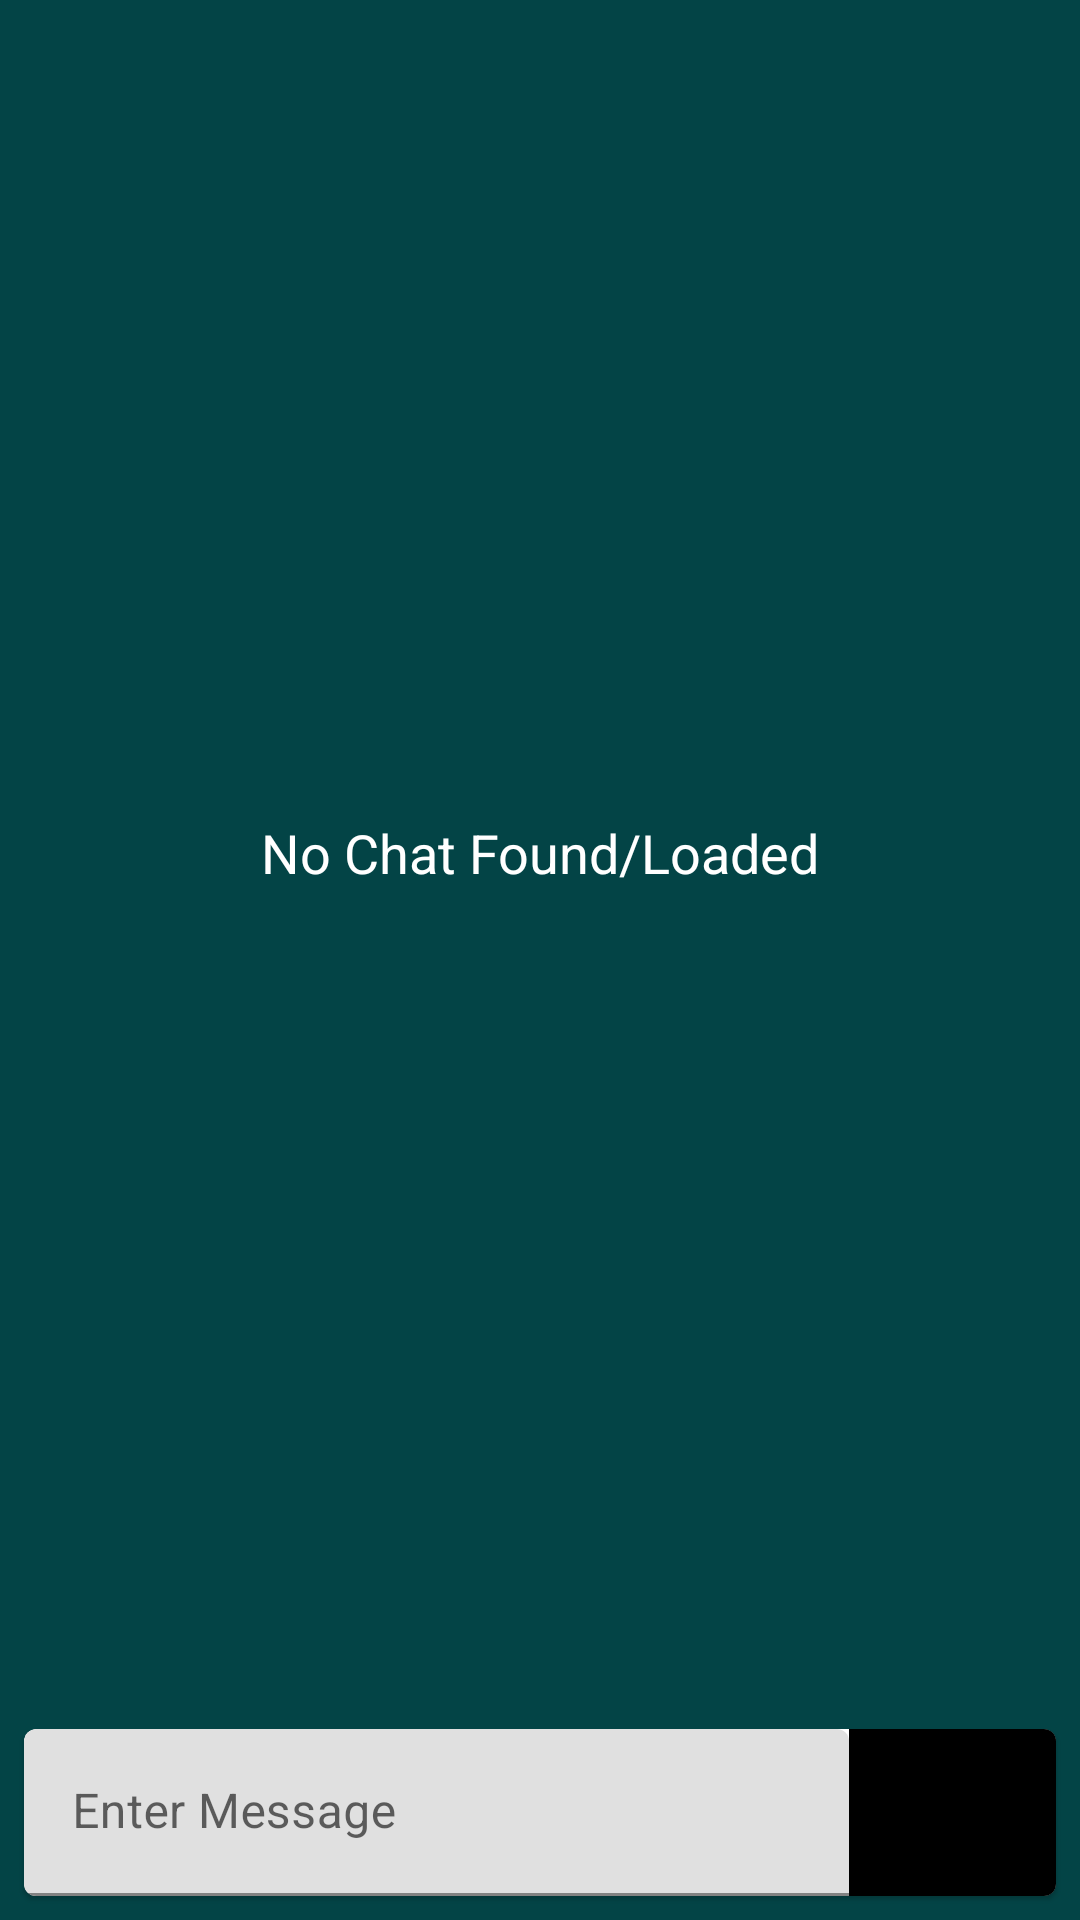

Produce the Android XML layout that renders to this screen, including the resource entries it uses.
<!-- AndroidManifest.xml: application theme Theme.AntiSmartphoneAddictionApp -->
<!-- res/layout/activity_community_chat.xml -->
<?xml version="1.0" encoding="utf-8"?>
<RelativeLayout xmlns:android="http://schemas.android.com/apk/res/android"
    xmlns:tools="http://schemas.android.com/tools"
    android:id="@+id/rlMainLayout"
    android:layout_width="match_parent"
    android:layout_height="match_parent"
    android:background="@color/mainColor">

    <androidx.recyclerview.widget.RecyclerView
        android:id="@+id/communityChatRV"
        android:layout_width="match_parent"
        android:layout_height="wrap_content"
        android:layout_above="@id/cardSendMessage"
        android:layout_marginStart="@dimen/fifteen_dp"
        android:layout_marginTop="@dimen/fifteen_dp"
        android:layout_marginEnd="@dimen/fifteen_dp"
        android:layout_marginBottom="@dimen/fifteen_dp"
        android:visibility="gone"
        tools:listitem="@layout/app_content" />

    <TextView
        android:id="@+id/tvNoDataFound"
        android:layout_width="match_parent"
        android:layout_height="match_parent"
        android:layout_above="@id/cardSendMessage"
        android:layout_centerInParent="true"
        android:gravity="center"
        android:text="No Chat Found/Loaded"
        android:textAlignment="center"
        android:textColor="@color/white"
        android:textSize="18sp"
        tools:ignore="HardcodedText" />

    <com.google.android.material.card.MaterialCardView
        android:id="@+id/cardSendMessage"
        android:layout_width="match_parent"
        android:layout_height="wrap_content"
        android:layout_alignParentBottom="true"
        android:layout_margin="@dimen/content_padding">

        <LinearLayout
            android:layout_width="match_parent"
            android:layout_height="wrap_content"
            android:orientation="horizontal">

            <com.google.android.material.textfield.TextInputLayout
                android:layout_width="0dp"
                android:layout_height="wrap_content"
                android:layout_weight=".8"
                android:hint="Enter Message"
                tools:ignore="HardcodedText">

                <EditText
                    android:id="@+id/etMessage"
                    android:layout_width="match_parent"
                    android:layout_height="wrap_content"
                    android:autofillHints="name"
                    android:inputType="textPersonName"
                    android:labelFor="@id/etMessage"
                    android:singleLine="true" />
            </com.google.android.material.textfield.TextInputLayout>

            <ImageButton
                android:id="@+id/ibSendMessage"
                android:layout_width="0dp"
                android:layout_height="match_parent"
                android:layout_weight=".2"
                android:background="@color/black"
                android:contentDescription="Send Message"
                android:padding="@dimen/content_padding"
                android:src="@drawable/baseline_send_24"
                tools:ignore="HardcodedText" />

        </LinearLayout>
    </com.google.android.material.card.MaterialCardView>


</RelativeLayout>
<!-- res/layout/app_content.xml (included above) -->
<?xml version="1.0" encoding="utf-8"?>
<RelativeLayout xmlns:android="http://schemas.android.com/apk/res/android"
    xmlns:app="http://schemas.android.com/apk/res-auto"
    android:layout_width="match_parent"
    android:layout_height="wrap_content">

    <com.google.android.material.card.MaterialCardView
        android:id="@+id/appCard"
        android:layout_width="match_parent"
        android:layout_height="wrap_content"
        android:layout_margin="@dimen/eight_dp"
        app:cardCornerRadius="@dimen/eight_dp"
        app:cardElevation="@dimen/four_dp"
        app:strokeColor="@color/black"
        app:strokeWidth="2dp">


       <LinearLayout
           android:layout_width="match_parent"
           android:layout_height="wrap_content"
           android:orientation="horizontal">

           <ImageView
               android:layout_width="60dp"
               android:layout_height="60dp"
               android:layout_gravity="center"
               android:layout_margin="@dimen/fifteen_dp"
               android:id="@+id/iv_app_icon" />

           <LinearLayout
               android:layout_width="match_parent"
               android:layout_height="wrap_content"
               android:layout_weight="1"
               android:orientation="vertical"
               android:padding="@dimen/fifteen_dp">

               <TextView
                   android:id="@+id/txtAppName"
                   android:layout_width="wrap_content"
                   android:layout_height="wrap_content"
                   android:layout_gravity="start"
                   android:layout_marginEnd="18dp"
                   android:fontFamily="@font/poppins"
                   android:padding="@dimen/eight_dp"
                   android:text="App Name:"
                   android:textColor="@color/black"
                   android:textStyle="bold"
                   android:textSize="@dimen/eighteen_dp" />


               <TextView
                   android:id="@+id/txtTimeUsed"
                   android:layout_width="wrap_content"
                   android:layout_height="0dp"
                   android:layout_gravity="start"
                   android:layout_marginEnd="18dp"
                   android:layout_weight="1"
                   android:fontFamily="@font/poppins"
                   android:padding="@dimen/eight_dp"
                   android:text="Time Used:"
                   android:textColor="@color/black"
                   android:textSize="@dimen/fifteen_dp" />


           </LinearLayout>

       </LinearLayout>

    </com.google.android.material.card.MaterialCardView>

</RelativeLayout>
<!-- resources referenced by this layout -->
<resources>
  <color name="black">#FF000000</color>
  <color name="mainColor">#034446</color>
  <color name="white">#FFFFFFFF</color>
  <dimen name="content_padding">8dp</dimen>
  <dimen name="eight_dp">8dp</dimen>
  <dimen name="eighteen_dp">18dp</dimen>
  <dimen name="fifteen_dp">15dp</dimen>
  <dimen name="four_dp">4dp</dimen>
  <style name="Theme.AntiSmartphoneAddictionApp" parent="Theme.MaterialComponents.DayNight.DarkActionBar">
          
          <item name="colorPrimary">@color/mainColor</item>
          <item name="colorPrimaryVariant">@color/mainColor</item>
          <item name="colorOnPrimary">@color/white</item>
          
          <item name="colorSecondary">@color/mainColor</item>
          <item name="colorSecondaryVariant">@color/mainColor</item>
          <item name="colorOnSecondary">@color/black</item>
          
          <item name="android:statusBarColor" tools:targetApi="l">?attr/colorPrimaryVariant</item>
          
      </style>
</resources>
